Run: headless pygame with SDL's dummy video driver; simulated clock (each Clock.tick advances the game by its frame time, no real sleeping); random seed 0; keys injected as events and as key.get_pressed() state; no mouse input.
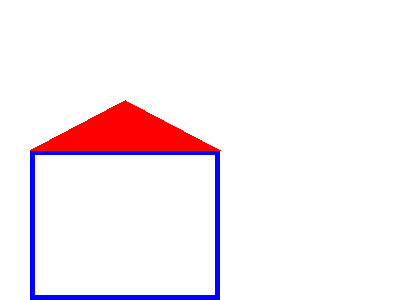
Frame 1 of 4 · flips 1–60 · no input
Frame 2 of 4 · flips 61–180 · tapped SPACE, RETURN · held RIGHT (→), D · screen unchanged from frame 1, image omitted
Frame 3 of 4 · flips 181–300 · held DOWN (↓), S · screen unchanged from frame 2, image omitted
Frame 4 of 4 · flips 301–420 · held LEFT (←), A, UP (↑), W · screen unchanged from frame 3, image omitted

The pygame program that drew these frames:

#집 그리기
import pygame as p

p.init()

b=(0,0,0)
w=(255,255,255)
b2=(0,0,255)
g=(0,255,0)
r=(255,0,0)
s=[400,300]

s2=p.display.set_mode(s)

p.display.set_caption("이게임만든사람 천재")

d=False
c=p.time.Clock()

while not d:

      c.tick(10)

      for event in p.event.get():
            if event.type == p.QUIT:
                  d=True

      s2.fill(w)

      p.draw.rect(s2,b2,[30,150,190,150],5)
      p.draw.polygon(s2,r,[[30,150],[125,100],[220,150]])

      p.display.flip()
                  
